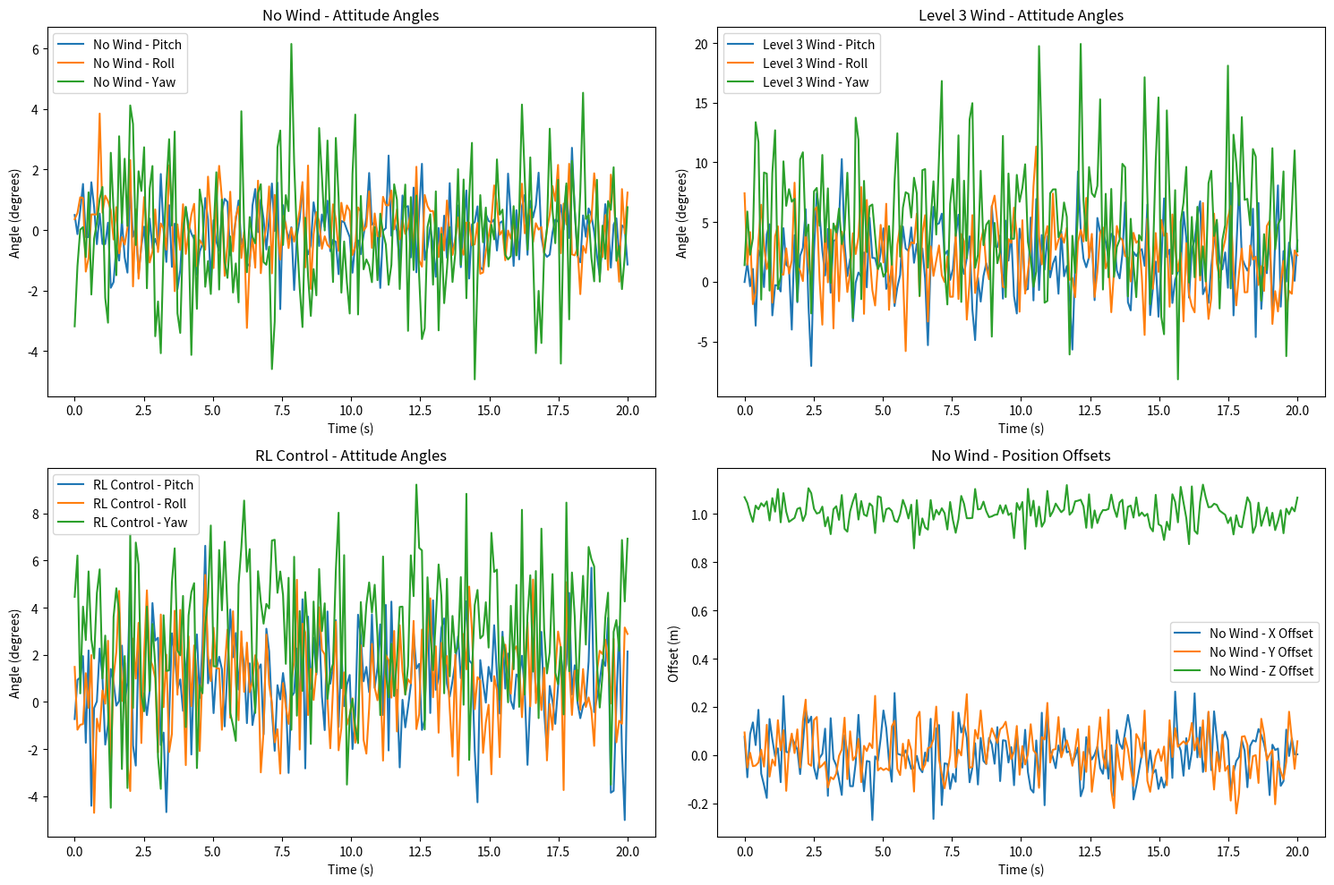

The matplotlib source for this figure:
import numpy as np
import matplotlib.pyplot as plt
import pandas as pd

# 设置随机种子以确保结果的可重复性
np.random.seed(42)

# 模拟数据参数
num_samples = 200  # 每秒10个数据点，共20秒

# 时间序列
time = np.linspace(0, 20, num_samples)

# 无风状态下的模拟数据
no_wind_data = {
    "time": time,
    "pitch": np.random.normal(0, 1, num_samples),  # 俯仰角，均值0，标准差1
    "roll": np.random.normal(0, 1, num_samples),   # 横滚角，均值0，标准差1
    "yaw": np.random.normal(0, 2, num_samples),    # 偏航角，均值0，标准差2
    "x": np.random.normal(0, 0.1, num_samples),    # x位置偏移，均值0，标准差0.1
    "y": np.random.normal(0, 0.1, num_samples),    # y位置偏移，均值0，标准差0.1
    "z": np.random.normal(1, 0.05, num_samples),   # z位置（高度），均值1，标准差0.05
    "motor1": np.random.normal(1000, 10, num_samples),  # 电机1转速，均值1000，标准差10
    "motor2": np.random.normal(1000, 10, num_samples),  # 电机2转速，均值1000，标准差10
    "motor3": np.random.normal(1000, 10, num_samples),  # 电机3转速，均值1000，标准差10
    "motor4": np.random.normal(1000, 10, num_samples)   # 电机4转速，均值1000，标准差10
}

# 三级风自然状态下的模拟数据（风速3.4-5.4米/秒）
wind_level3_natural_data = {
    "time": time,
    "pitch": np.random.normal(2, 3, num_samples),  # 俯仰角，均值2，标准差3
    "roll": np.random.normal(2, 3, num_samples),   # 横滚角，均值2，标准差3
    "yaw": np.random.normal(5, 5, num_samples),    # 偏航角，均值5，标准差5
    "x": np.random.normal(0, 0.3, num_samples),    # x位置偏移，均值0，标准差0.3
    "y": np.random.normal(0, 0.3, num_samples),    # y位置偏移，均值0，标准差0.3
    "z": np.random.normal(1, 0.1, num_samples),    # z位置（高度），均值1，标准差0.1
    "motor1": np.random.normal(1050, 20, num_samples),  # 电机1转速，均值1050，标准差20
    "motor2": np.random.normal(1050, 20, num_samples),  # 电机2转速，均值1050，标准差20
    "motor3": np.random.normal(1050, 20, num_samples),  # 电机3转速，均值1050，标准差20
    "motor4": np.random.normal(1050, 20, num_samples)   # 电机4转速，均值1050，标准差20
}

# 三级风强化学习控制状态下的模拟数据
wind_level3_rl_data = {
    "time": time,
    "pitch": np.random.normal(1, 2, num_samples),  # 俯仰角，均值1，标准差2
    "roll": np.random.normal(1, 2, num_samples),   # 横滚角，均值1，标准差2
    "yaw": np.random.normal(3, 3, num_samples),    # 偏航角，均值3，标准差3
    "x": np.random.normal(0, 0.15, num_samples),   # x位置偏移，均值0，标准差0.15
    "y": np.random.normal(0, 0.15, num_samples),   # y位置偏移，均值0，标准差0.15
    "z": np.random.normal(1, 0.07, num_samples),   # z位置（高度），均值1，标准差0.07
    "motor1": np.random.normal(1030, 15, num_samples),  # 电机1转速，均值1030，标准差15
    "motor2": np.random.normal(1030, 15, num_samples),  # 电机2转速，均值1030，标准差15
    "motor3": np.random.normal(1030, 15, num_samples),  # 电机3转速，均值1030，标准差15
    "motor4": np.random.normal(1030, 15, num_samples)   # 电机4转速，均值1030，标准差15
}

# 将数据转换为DataFrame
no_wind_df = pd.DataFrame(no_wind_data)
wind_level3_natural_df = pd.DataFrame(wind_level3_natural_data)
wind_level3_rl_df = pd.DataFrame(wind_level3_rl_data)

# 可视化处理
plt.figure(figsize=(15, 10))

# 姿态角可视化
plt.subplot(2, 2, 1)
plt.plot(no_wind_df["time"], no_wind_df["pitch"], label="No Wind - Pitch")
plt.plot(no_wind_df["time"], no_wind_df["roll"], label="No Wind - Roll")
plt.plot(no_wind_df["time"], no_wind_df["yaw"], label="No Wind - Yaw")
plt.title("No Wind - Attitude Angles")
plt.xlabel("Time (s)")
plt.ylabel("Angle (degrees)")
plt.legend()

plt.subplot(2, 2, 2)
plt.plot(wind_level3_natural_df["time"], wind_level3_natural_df["pitch"], label="Level 3 Wind - Pitch")
plt.plot(wind_level3_natural_df["time"], wind_level3_natural_df["roll"], label="Level 3 Wind - Roll")
plt.plot(wind_level3_natural_df["time"], wind_level3_natural_df["yaw"], label="Level 3 Wind - Yaw")
plt.title("Level 3 Wind - Attitude Angles")
plt.xlabel("Time (s)")
plt.ylabel("Angle (degrees)")
plt.legend()

plt.subplot(2, 2, 3)
plt.plot(wind_level3_rl_df["time"], wind_level3_rl_df["pitch"], label="RL Control - Pitch")
plt.plot(wind_level3_rl_df["time"], wind_level3_rl_df["roll"], label="RL Control - Roll")
plt.plot(wind_level3_rl_df["time"], wind_level3_rl_df["yaw"], label="RL Control - Yaw")
plt.title("RL Control - Attitude Angles")
plt.xlabel("Time (s)")
plt.ylabel("Angle (degrees)")
plt.legend()

# 位置偏移可视化
plt.subplot(2, 2, 4)
plt.plot(no_wind_df["time"], no_wind_df["x"], label="No Wind - X Offset")
plt.plot(no_wind_df["time"], no_wind_df["y"], label="No Wind - Y Offset")
plt.plot(no_wind_df["time"], no_wind_df["z"], label="No Wind - Z Offset")
plt.title("No Wind - Position Offsets")
plt.xlabel("Time (s)")
plt.ylabel("Offset (m)")
plt.legend()

plt.tight_layout()
plt.show()

# 保存数据到CSV文件（如果需要）
no_wind_df.to_csv("no_wind_data.csv", index=False)
wind_level3_natural_df.to_csv("wind_level3_natural_data.csv", index=False)
wind_level3_rl_df.to_csv("wind_level3_rl_data.csv", index=False)
